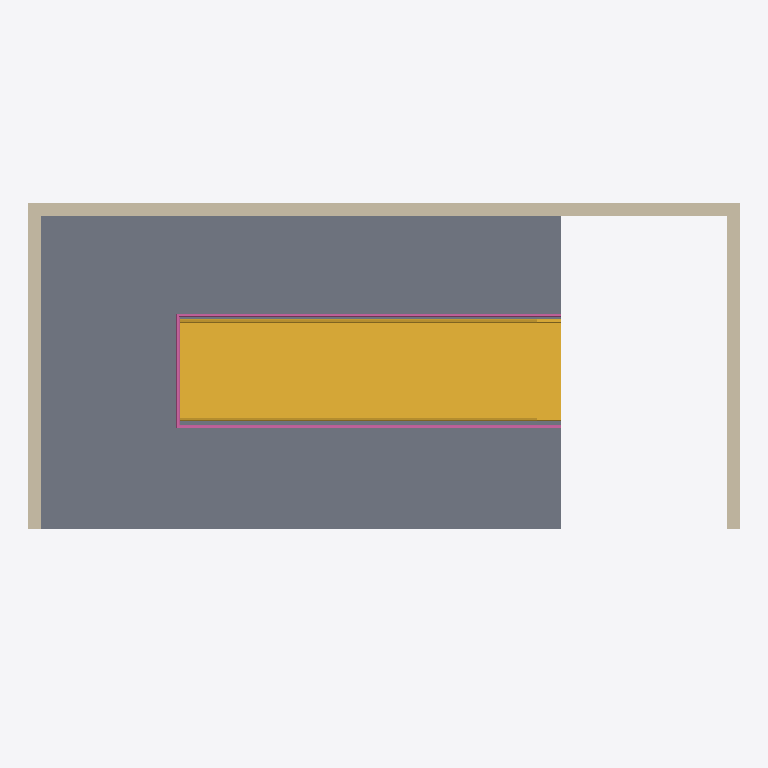
Plan cut of the same IFC building model at storey 'L2' (level 2.70 m, cut at 4.10 m), seen from above with north up, elements coloured by IFC class: 3 walls (beige), 1 slab (grey), 1 stair (yellow), 1 railing (pink). Cut surfaces are drawn darker.
Extent 8.3 m × 4.2 m × 5.1 m (x, y, z). Storeys (3): L1 at 0.00 m; L2 at 2.70 m; L-2 at 5.40 m. Elements (10): 6 IfcWall, 2 IfcSlab, 1 IfcRailing, 1 IfcStair.

HEADER;
FILE_DESCRIPTION(('ViewDefinition [CoordinationView, QuantityTakeOffAddOnView]','RevitIdentifiers [ContentGUID: 4ba9d54e-d371-479e-91f3-e06e21918905, VersionGUID: 68476f4d-102f-4f68-9a9b-90322ef72e2e, NumberOfSaves: 24]','CoordinateReference [CoordinateBase: Общие координаты]'),'2;1');
FILE_NAME('210D_stairs_accessibility.ifc','2026-05-21T09:06:48+01:00',(''),(''),'ODA SDAI 25.12','Autodesk Revit 26.2.0.20 (RUS) - IFC 26.2.0.20','');
FILE_SCHEMA(('IFC4X3'));
ENDSEC;
DATA;
#29=IFCPROJECT('1BgTLEqt57df7pu6xURdRr',#18,'Project Number',$,$,'Project Name','Project Status',(#24),#4387);
#48=IFCSITE('1BgTLEqt57df7pu6xURdRt',#18,'Default',$,$,#47,$,$,.ELEMENT.,(42,21,31,401672),(-71,-3,-24,-345703),0.0,$,$);
#34=IFCBUILDING('1BgTLEqt57df7pu6xURdRq',#18,'Building Name',$,$,#32,$,'Building Name',.ELEMENT.,$,$,#33);
#37=IFCBUILDINGSTOREY('2JF4e6axWHqu3u0C1FZlmi',#18,'L1',$,'Уровень:8mm Head',#36,$,'L1',.ELEMENT.,0.0);
#41=IFCBUILDINGSTOREY('1ZGO8hrFCHqw0v0026FpFv',#18,'L2',$,'Уровень:8mm Head',#40,$,'L2',.ELEMENT.,2700.0);
#45=IFCBUILDINGSTOREY('3QuyowK492IevtjT5252t8',#18,'L-2',$,'Уровень:8mm Head',#44,$,'L-2',.ELEMENT.,5400.000000000195);
#355=IFCSLAB('27T2NW0pL2tR_i5cEi9mms',#18,'Перекрытие:Generic 300mm:1681476',$,'Перекрытие:Generic 300mm',#338,#354,'1681476',.FLOOR.);
#380=IFCSTAIR('3yOpPULQ1EW925PMBX7r9s',#18,'Монолитная лестница:Лестница:1684466',$,'Монолитная лестница:M_Monolithic Stair',#379,$,'1684466',.STRAIGHT_RUN_STAIR.);
#279=IFCWALL('3QuyowK492IevtjT5251Rr',#18,'Базовая стена:Generic - 150mm:1679793',$,'Базовая стена:Generic - 150mm',#267,#271,'1679793',.NOTDEFINED.);
#243=IFCWALL('3QuyowK492IevtjT5251Ol',#18,'Базовая стена:Generic - 150mm:1679723',$,'Базовая стена:Generic - 150mm',#231,#235,'1679723',.NOTDEFINED.);
#315=IFCWALL('3QuyowK492IevtjT5251L5',#18,'Базовая стена:Generic - 150mm:1679873',$,'Базовая стена:Generic - 150mm',#303,#307,'1679873',.NOTDEFINED.);
#4334=IFCRAILING('3gs$9bMav1SwBkLlF3dH9u',#18,'Ограждение:900mm Pipe:1685549',$,'Ограждение:900mm Pipe',#2460,#4333,'1685549',.NOTDEFINED.);
ENDSEC;
